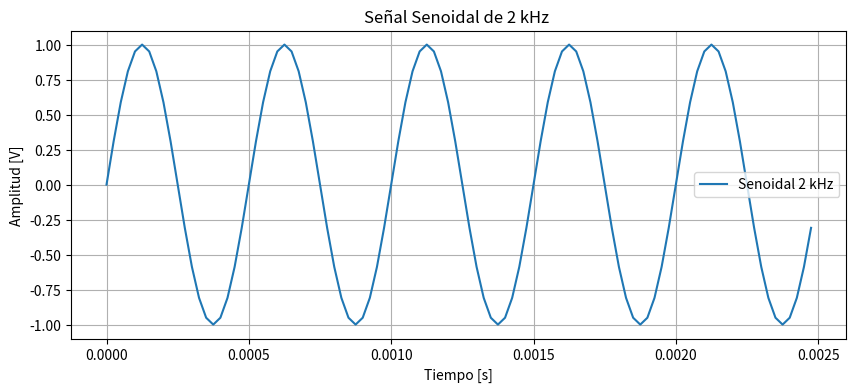
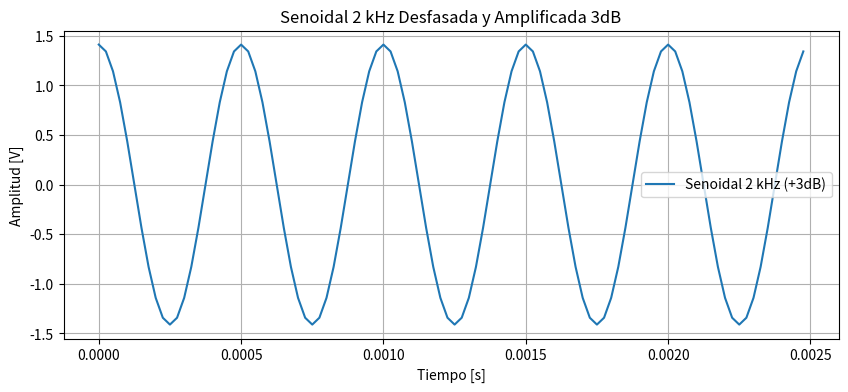

Source code (Python) for these figures, in order: (Note: this script raises an exception after producing the figures.)
"""Sintetizar:

1.Señal sinusoidal de 2KHz.
2.Misma señal amplificada 3 dB y desfasada en π/2.
3.Misma señal modulada en amplitud por otra señal sinusoidal de frecuencia de 1000 KHz.
4.Misma señal con efecto de saturación al 75% de su amplitud. Ayuda: ver numpy.clip().
5.Una señal cuadrada de 4KHz.
6.Un pulso rectangular de 10ms.
En cada caso indique tiempo entre muestras, número de muestras y potencia o energía según corresponda."""



import numpy as np
import matplotlib.pyplot as plt


#%%
def mi_funcion_sen(vmax, dc, ff, ph, nn, fs):
    ts = 1/fs
    tt = np.arange(nn) * ts
    
    xx = vmax * np.sin(2 * np.pi * ff * tt + ph) + dc
    
    return tt, xx
#%%
def mi_funcion_cuadrada(vmax, dc, ff, ph, nn, fs):
    ts = 1/fs
    tt = np.arange(nn) * ts
    
    # Generamos la base senoidal con la fase y frecuencia
    # np.sign devuelve 1 para valores positivos y -1 para negativos
    base_seno = np.sin(2 * np.pi * ff * tt + ph)
    xx = vmax * np.sign(base_seno) + dc
    
    return tt, xx
#%%
def mi_pulso_rectangular(vmax, dc, ancho_pulse, ph, nn, fs):
    ts = 1/fs
    tt = np.arange(nn) * ts
    
    # Creamos un array de ceros (o del valor DC)
    xx = np.full(nn, dc, dtype=float)
    
    # Definimos el inicio y fin del pulso
    # ph (fase) aquí funcionaría como el retraso inicial (delay)
    t_inicio = ph
    t_fin = ph + ancho_pulse
    
    # Activamos el pulso donde el tiempo esté en el rango
    # Usamos una máscara booleana para mayor claridad
    indices_pulso = (tt >= t_inicio) & (tt <= t_fin)
    xx[indices_pulso] = vmax + dc
    
    return tt, xx


#%%
# ---  Generación de señales ---

#  1.Señal sinusoidal de 2KHz.
# --- Parámetros--- 
fs = 40000      
N =  100      
vmax = 1        
dc = 0          
f1 = 2000          
fase = 0       

# Definimos la funcion seno de 2Hz
tt, xx = mi_funcion_sen(vmax=vmax, dc=dc, ff=f1, ph=fase, nn=N, fs=fs)
# Calculo de tiempo entre muestras, número de muestras y potencia o energía según corresponda.
print(f"Punto 1: Ts = {1/fs}s, N = {len(xx)}, Potencia = {np.mean(xx**2):.4f}W")

# Graficamos f1 = 2 kHz
plt.figure(figsize=(10, 4))
plt.plot(tt, xx, markersize=3, label='Senoidal 2 kHz')
plt.title("Señal Senoidal de 2 kHz ")
plt.xlabel("Tiempo [s]")
plt.ylabel("Amplitud [V]")
plt.grid(True)
plt.legend()
plt.show()


#%%
# 2.Misma señal amplificada en 3dB y desfasada en π/2.
# Definimos la funcion seno amplificada (10^(3/20) aprox 1.4125) y desfasada.
tt1, xx2 = mi_funcion_sen(vmax=vmax * (10**(3/20)), dc=dc, ff=f1, ph=np.pi/2, nn=N, fs=fs)

# Calculo de tiempo entre muestras, número de muestras y potencia o energía según corresponda.
print(f"Punto 2: Ts = {1/fs}s, N = {len(xx2)}, Potencia = {np.mean(xx2**2):.4f}W")

# Graficamos funcion punto 2
plt.figure(figsize=(10, 4))
plt.plot(tt1, xx2, markersize=3, label='Senoidal 2 kHz (+3dB)')
plt.title("Senoidal 2 kHz Desfasada y Amplificada 3dB")
plt.xlabel("Tiempo [s]")
plt.ylabel("Amplitud [V]")
plt.grid(True)
plt.legend()
plt.show()


#%%
# 3.Misma señal modulada en amplitud por otra señal sinusoidal de la mitad de la frecuencia.
#  Generamos la moduladora (información) - f1/2 = 1000 Hz

Am = 2 # Amplitud de la información
ka = 1.0 


# Generar moduladora (1 kHz)
_, A_n = mi_funcion_sen(vmax=2, dc=2, ff=1000, ph=0, nn=60000, fs=20e6)

# Generar portadora (1 MHz = 1.000.000 Hz)
_, portadora = mi_funcion_sen(vmax=1, dc=0, ff=1e6, ph=0, nn=60000, fs=20e6)

modulacion_am = A_n * portadora

# Cálculos y Print
potencia = np.mean(modulacion_am**2)
print(f"Punto 3: Ts = {1/fs:.2e}s, N = {len(modulacion_am)}, Potencia = {potencia:.4f}W")

# Gráfico
plt.figure(figsize=(10, 5))
# Graficamos la señal AM
plt.plot(tt, modulacion_am, 'b', linewidth=0.5, label='Señal AM (Portadora 1MHz)')
# Graficamos la envolvente para verificar
plt.plot(tt, A_n, 'r--', linewidth=2, label='Envolvente A(n)')
plt.plot(tt, -A_n, 'r--', linewidth=2, alpha=0.5)

plt.title('Modulación AM: $f_c = 1MHz$ vs $f_m = 1kHz$')
plt.xlabel("Tiempo [s]")
plt.ylabel("Amplitud [V]")
# Zoom para ver los ciclos de la moduladora (1ms por ciclo)
plt.xlim(0, 0.003) 
plt.grid(True)
plt.legend(loc='upper right')
plt.show()

#%%
# 4.Señal anterior recortada al 75% de su amplitud.
# Definimos el umbral de recorte (75% de vmax)
umbral = vmax * 0.75  # En este caso, 0.75V

# Aplicamos el recorte a la señal original xx (la de 2000 Hz)
# np.clip(array, min, max) limita los valores al rango especificado
xx_recortada = np.clip(xx, -umbral, umbral)

# Calculo de tiempo entre muestras, número de muestras y potencia o energía según corresponda.
print(f"Punto 4: Ts = {1/fs}s, N = {len(xx_recortada)}, Potencia = {np.mean(xx_recortada**2):.4f}W")

# Graficamos la funcion recortada
plt.figure(figsize=(10, 4))
plt.plot(tt, xx_recortada, markersize=3, label='Senoidal senoidal')
plt.title("Senoidal Recortada al 75% de amplitud")
plt.xlabel("Tiempo [s]")
plt.ylabel("Amplitud [V]")
plt.grid(True)
plt.legend()
plt.show()


#%%
# 5.Una señal cuadrada de 4KHz.
# Definimos la funcion cuadrada de 4 kHz
tt_cuad, xx3 = mi_funcion_cuadrada(vmax=vmax, dc=dc, ff=4000, ph=fase, nn=N, fs=fs)

# Calculo de tiempo entre muestras, número de muestras y potencia o energía según corresponda.
print(f"Punto 5: Ts = {1/fs}s, N = {len(xx3)}, Potencia = {np.mean(xx3**2):.4f}W")

# Graficamos la funcion cuadrada 
plt.figure(figsize=(10, 4))
plt.plot(tt_cuad, xx3, 'r', linewidth=2, label='Cuadrada 4 kHz')
plt.title("5. Señal Cuadrada de 4 kHz")
plt.xlabel("Tiempo [s]")
plt.ylabel("Amplitud [V]")
plt.xlim(0, 0.002) 
plt.grid(True)
plt.legend()
plt.show()


#%%
# 6.Un pulso rectangular de 10ms.
# Definimos el pulso de 10 ms
tt_pulso, xx4 = mi_pulso_rectangular(vmax=vmax, dc=dc, ancho_pulse=0.01, ph=0.005, nn=1000, fs=fs)

# Calculo de tiempo entre muestras, número de muestras y potencia o energía según corresponda.
print(f"Punto 6: Ts = {1/fs}s, N = {len(xx4)}, Energía = {np.sum(xx4**2)*(1/fs):.4f}J")

# Graficamos el pulso
plt.figure(figsize=(10, 4))
plt.plot(tt_pulso, xx4, 'g', linewidth=2, label='Pulso 10ms')
plt.title("6. Pulso Rectangular de 10ms")
plt.xlabel("Tiempo [s]")
plt.ylabel("Amplitud [V]")
plt.grid(True)
plt.legend()
plt.show()
#%%
